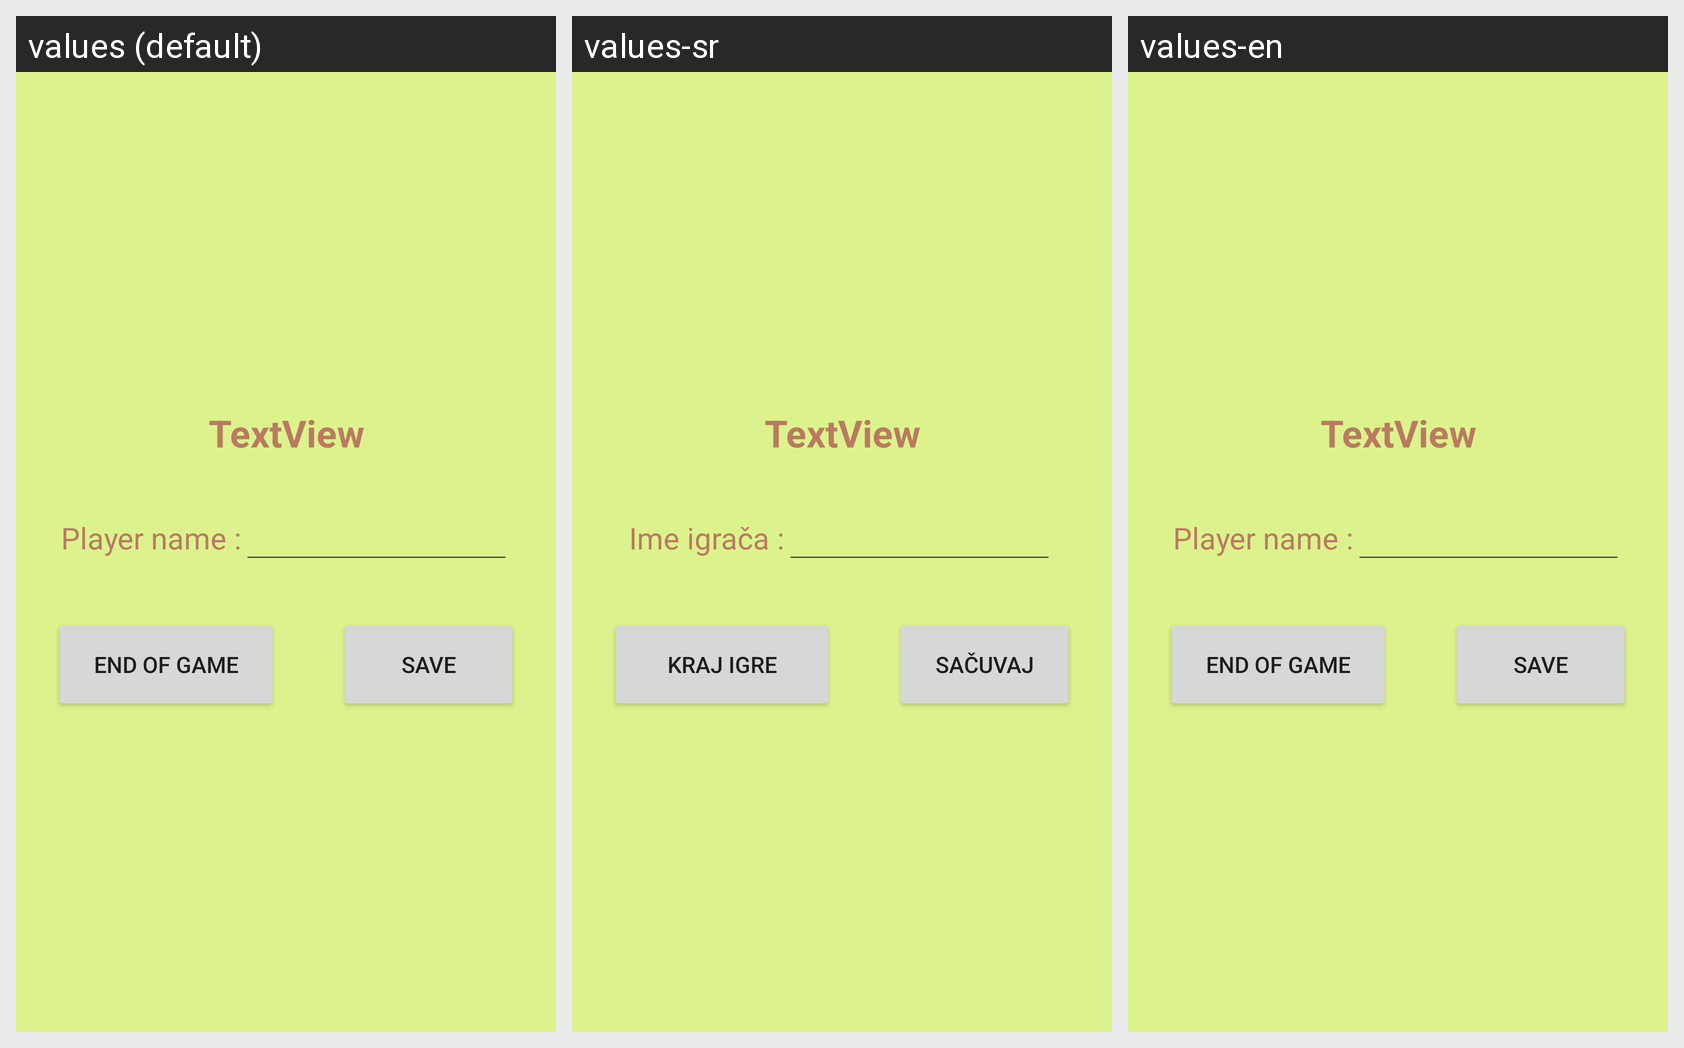

Here is an Android app screen in its default locale and in the app's own translations. Write out the translated-string differences for the strings that appear on this screen.
Android screen res/layout/save_result_popup.xml rendered under 3 locales, left to right: values (default), values-sr, values-en. Device: Nexus 5 (rendered at 1080×1920; each locale shown at half size, 540×960, under a caption strip naming it); theme Theme.NationalQuiz.
Strings drawn on this screen, with the default value and each locale's value (text and hints the layout hard-codes, and strings that could not be matched under every locale, appear in the picture but are not listed):

name
  values: Player name :
  values-sr: Ime igrača :
  values-en: Player name :

endOfGame
  values: End of game
  values-sr: Kraj igre
  values-en: End of game

save
  values: Save
  values-sr: Sačuvaj
  values-en: Save
